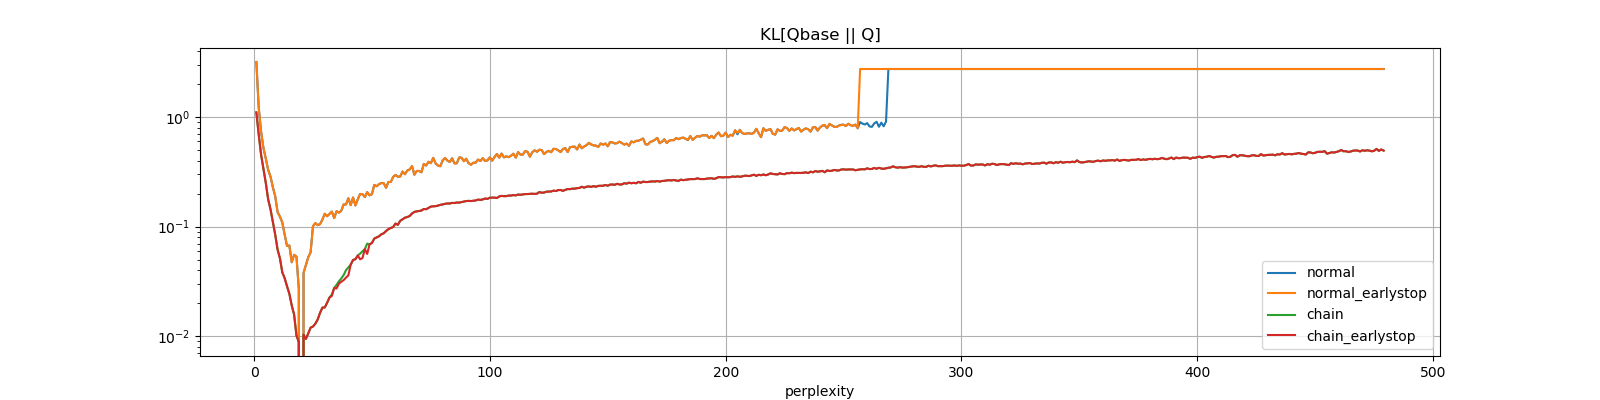

Values plotted in this chart, from the file beside it:
perplexity, normal, normal_earlystop, chain, chain_earlystop
1, 3.163, 3.163, 1.099, 1.099
2, 1.214, 1.214, 0.689, 0.689
3, 0.7369, 0.7369, 0.4531, 0.4531
4, 0.5202, 0.5202, 0.3371, 0.3371
5, 0.4178, 0.4178, 0.2503, 0.2503
6, 0.3293, 0.3293, 0.1772, 0.1772
7, 0.2856, 0.2856, 0.1441, 0.1441
8, 0.2285, 0.2285, 0.1108, 0.1108
9, 0.1888, 0.1888, 0.08433, 0.08433
10, 0.1358, 0.1358, 0.06182, 0.06182
11, 0.1234, 0.1234, 0.05147, 0.05147
12, 0.1092, 0.1092, 0.03832, 0.03832
13, 0.0848, 0.0848, 0.03393, 0.03393
14, 0.06675, 0.06675, 0.02866, 0.02866
15, 0.06735, 0.06735, 0.02445, 0.02445
16, 0.04739, 0.04739, 0.01911, 0.01911
17, 0.05532, 0.05532, 0.01585, 0.01585
18, 0.0534, 0.0534, 0.0102, 0.0102
19, 0.02723, 0.02723, 0.008901, 0.008901
20, 0.0, 0.0, 0.0, 0.0
21, 0.03791, 0.03791, 0.0104, 0.0104
22, 0.04476, 0.04476, 0.009501, 0.009501
23, 0.05268, 0.05268, 0.01065, 0.01065
24, 0.05835, 0.05835, 0.01204, 0.01204
25, 0.1009, 0.1009, 0.01231, 0.01231
26, 0.1078, 0.1078, 0.01307, 0.01307
27, 0.1032, 0.1032, 0.01427, 0.01427
28, 0.1054, 0.1054, 0.0164, 0.0164
29, 0.1159, 0.1159, 0.01831, 0.01831
30, 0.1312, 0.1312, 0.01837, 0.01837
31, 0.1243, 0.1243, 0.02025, 0.02025
32, 0.1306, 0.1306, 0.02262, 0.02262
33, 0.1371, 0.1371, 0.02411, 0.02337
34, 0.1197, 0.1197, 0.02764, 0.02764
35, 0.1383, 0.1383, 0.02951, 0.02737
36, 0.1344, 0.1344, 0.03179, 0.03025
37, 0.1396, 0.1396, 0.03374, 0.03151
38, 0.1592, 0.1592, 0.0362, 0.03258
39, 0.1591, 0.1591, 0.04015, 0.03434
40, 0.1815, 0.1815, 0.04261, 0.03602
41, 0.157, 0.157, 0.04508, 0.04508
42, 0.1845, 0.1845, 0.04973, 0.04973
43, 0.156, 0.156, 0.05053, 0.05053
44, 0.1773, 0.1773, 0.05461, 0.05461
45, 0.1987, 0.1987, 0.05685, 0.05042
46, 0.1976, 0.1976, 0.05968, 0.05179
47, 0.1862, 0.1862, 0.06252, 0.06252
48, 0.2063, 0.2063, 0.07007, 0.05647
49, 0.1931, 0.1931, 0.06892, 0.06892
50, 0.1976, 0.1976, 0.07101, 0.07101
51, 0.2403, 0.2403, 0.07788, 0.07788
52, 0.2335, 0.2335, 0.07978, 0.07978
53, 0.2435, 0.2435, 0.08172, 0.08172
54, 0.2499, 0.2499, 0.08528, 0.08528
55, 0.249, 0.249, 0.08706, 0.08706
56, 0.2262, 0.2262, 0.09135, 0.09135
57, 0.2554, 0.2554, 0.09496, 0.09496
58, 0.2551, 0.2551, 0.09729, 0.09729
59, 0.2839, 0.2839, 0.09922, 0.09922
60, 0.2959, 0.2959, 0.1067, 0.1067
... 419 more rows
